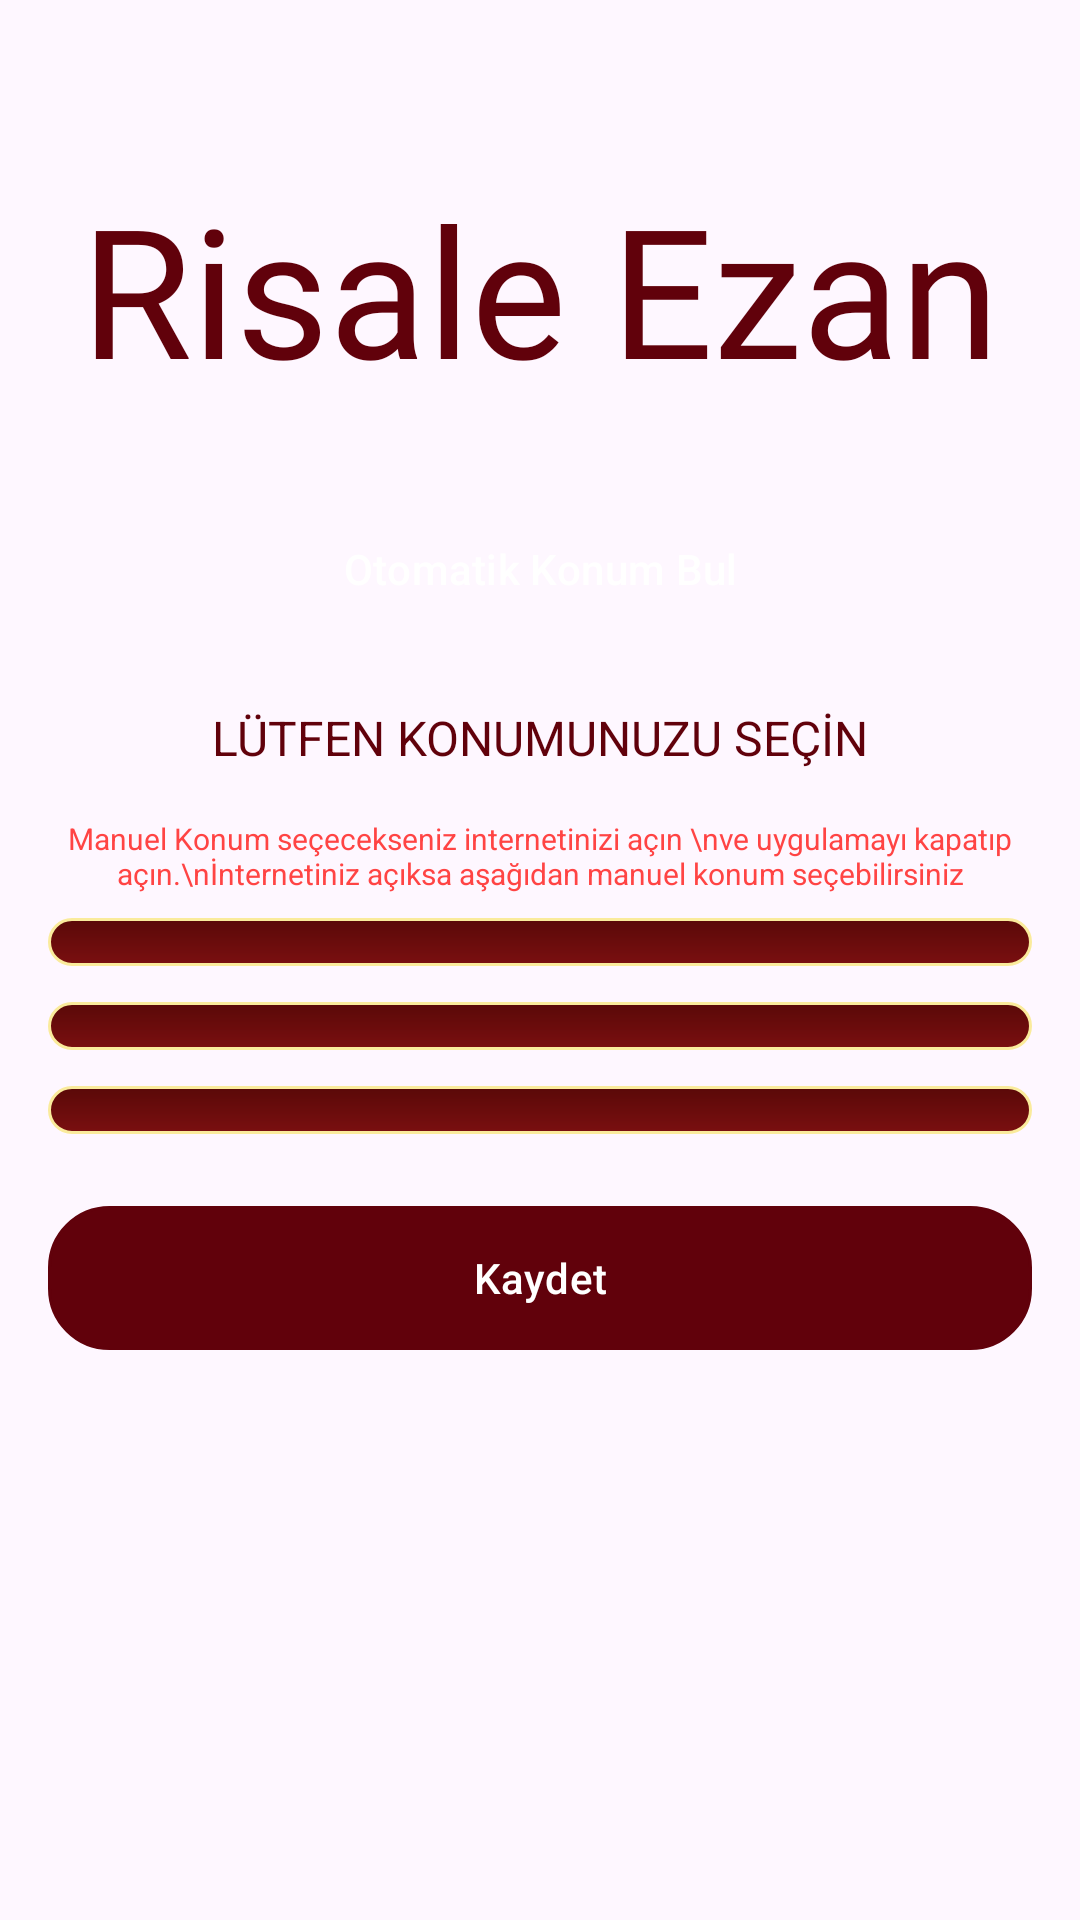

Reconstruct the res/layout file that produces this screen, plus the resources it refers to.
<!-- AndroidManifest.xml: application theme Theme.RisaleEzanVakti -->
<!-- res/layout/fragment_location_selection.xml -->
<?xml version="1.0" encoding="utf-8"?>
<androidx.constraintlayout.widget.ConstraintLayout
    xmlns:android="http://schemas.android.com/apk/res/android"
    xmlns:app="http://schemas.android.com/apk/res-auto"
    xmlns:tools="http://schemas.android.com/tools"
    android:layout_width="match_parent"
    android:layout_height="match_parent"
    android:background="@drawable/arka_plan"
    android:padding="16dp"
    tools:context=".ui.location.LocationSelectionFragment">

    <TextView
        android:id="@+id/textViewTitle"
        android:layout_width="wrap_content"
        android:layout_height="wrap_content"
        android:text="Risale Ezan"
        android:textColor="@color/titleTextColor"
        android:textSize="60sp"
        android:fontFamily="@font/barla"
        android:layout_marginTop="40dp"
        app:layout_constraintTop_toTopOf="parent"
        app:layout_constraintStart_toStartOf="parent"
        app:layout_constraintEnd_toEndOf="parent" />

    <com.google.android.material.button.MaterialButton
        android:id="@+id/buttonAutoDetect"
        android:layout_width="0dp"
        android:layout_height="wrap_content"
        android:layout_marginTop="24dp"
        android:background="@drawable/custom_button"
        android:text="Otomatik Konum Bul"
        android:textColor="@color/white"
        android:textAllCaps="false"
        android:padding="16dp"
        app:layout_constraintTop_toBottomOf="@+id/textViewTitle"
        app:layout_constraintStart_toStartOf="parent"
        app:layout_constraintEnd_toEndOf="parent" />

    <TextView
        android:id="@+id/textViewDetectedLocation"
        android:layout_width="match_parent"
        android:layout_height="wrap_content"
        android:layout_marginTop="16dp"
        android:text="LÜTFEN KONUMUNUZU SEÇİN"
        android:textColor="@color/titleTextColor"
        android:textSize="16sp"
        android:gravity="center"
        app:layout_constraintTop_toBottomOf="@+id/buttonAutoDetect"
        app:layout_constraintStart_toStartOf="parent"
        app:layout_constraintEnd_toEndOf="parent" />

    <TextView
        android:id="@+id/textViewInternetWarning"
        android:layout_width="0dp"
        android:layout_height="wrap_content"
        android:layout_marginTop="16dp"
        android:text="Manuel Konum seçecekseniz internetinizi açın \nve uygulamayı kapatıp açın.\nİnternetiniz açıksa aşağıdan manuel konum seçebilirsiniz"
        android:textColor="@android:color/holo_red_light"
        android:textSize="10sp"
        android:textStyle=""
        android:gravity="center"
        app:layout_constraintTop_toBottomOf="@+id/textViewDetectedLocation"
        app:layout_constraintStart_toStartOf="parent"
        app:layout_constraintEnd_toEndOf="parent" />

    <Spinner
        android:id="@+id/spinnerCountries"
        android:layout_width="0dp"
        android:layout_height="wrap_content"
        android:layout_marginTop="8dp"
        android:background="@drawable/spinner_style"
        android:padding="8dp"
        android:spinnerMode="dropdown"
        android:textColor="@color/white"
        app:layout_constraintTop_toBottomOf="@+id/textViewInternetWarning"
        app:layout_constraintStart_toStartOf="parent"
        app:layout_constraintEnd_toEndOf="parent" />

    <Spinner
        android:id="@+id/spinnerRegions"
        android:layout_width="0dp"
        android:layout_height="wrap_content"
        android:layout_marginTop="12dp"
        android:background="@drawable/spinner_style"
        android:padding="8dp"
        android:spinnerMode="dropdown"
        android:textColor="@color/white"
        app:layout_constraintTop_toBottomOf="@+id/spinnerCountries"
        app:layout_constraintStart_toStartOf="parent"
        app:layout_constraintEnd_toEndOf="parent" />

    <Spinner
        android:id="@+id/spinnerCities"
        android:layout_width="0dp"
        android:layout_height="wrap_content"
        android:layout_marginTop="12dp"
        android:background="@drawable/spinner_style"
        android:padding="8dp"
        android:spinnerMode="dropdown"
        android:textColor="@color/white"
        app:layout_constraintTop_toBottomOf="@+id/spinnerRegions"
        app:layout_constraintStart_toStartOf="parent"
        app:layout_constraintEnd_toEndOf="parent" />

    <com.google.android.material.button.MaterialButton
        android:id="@+id/buttonContinue"
        android:layout_width="0dp"
        android:layout_height="wrap_content"
        android:layout_marginTop="24dp"
        android:background="@drawable/spinner_style"
        android:text="Kaydet"
        android:textColor="@color/white"
        android:textAllCaps="false"
        android:padding="10dp"
        app:layout_constraintTop_toBottomOf="@+id/spinnerCities"
        app:layout_constraintStart_toStartOf="parent"
        app:layout_constraintEnd_toEndOf="parent" />

</androidx.constraintlayout.widget.ConstraintLayout>
<!-- resources referenced by this layout -->
<resources>
  <color name="titleTextColor">#61010B</color>
  <color name="white">#FFFFFF</color>
  <!-- drawable spinner_style (drawable) -->
  <shape xmlns:android="http://schemas.android.com/apk/res/android"
      android:shape="rectangle">
  
      
      <gradient
          android:startColor="#5a0908"
          android:endColor="#7a0f10"
          android:angle="270"/>
  
      
      <corners android:radius="20dp"/>
  
      
      <stroke
          android:width="1dp"
          android:color="#FAEB9C"/>
  
      
      <padding
          android:left="12dp"
          android:top="12dp"
          android:right="12dp"
          android:bottom="12dp"/>
  </shape>
  <style name="Theme.RisaleEzanVakti" parent="Theme.Material3.DayNight.NoActionBar">
      <item name="colorPrimary">@color/titleTextColor</item>
      <item name="colorSecondary">@color/titleTextColor</item>
      <item name="colorPrimaryContainer">@color/titleTextColor</item>
  </style>
</resources>
